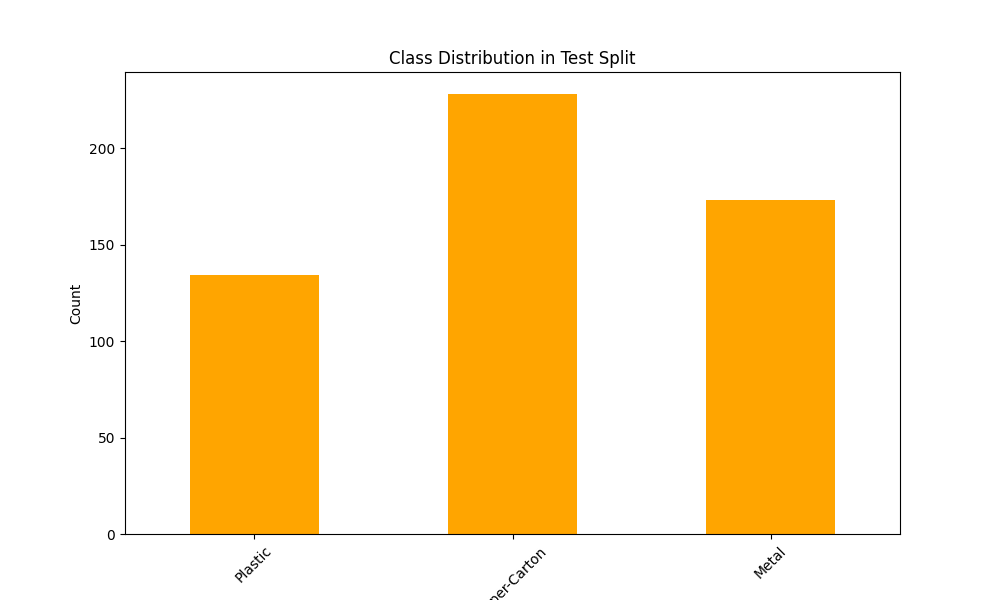

The table this chart was drawn from, first rows:
Class Name, Class ID, Count
Plastic, 2, 134
Paper-Carton, 1, 228
Metal, 0, 173
